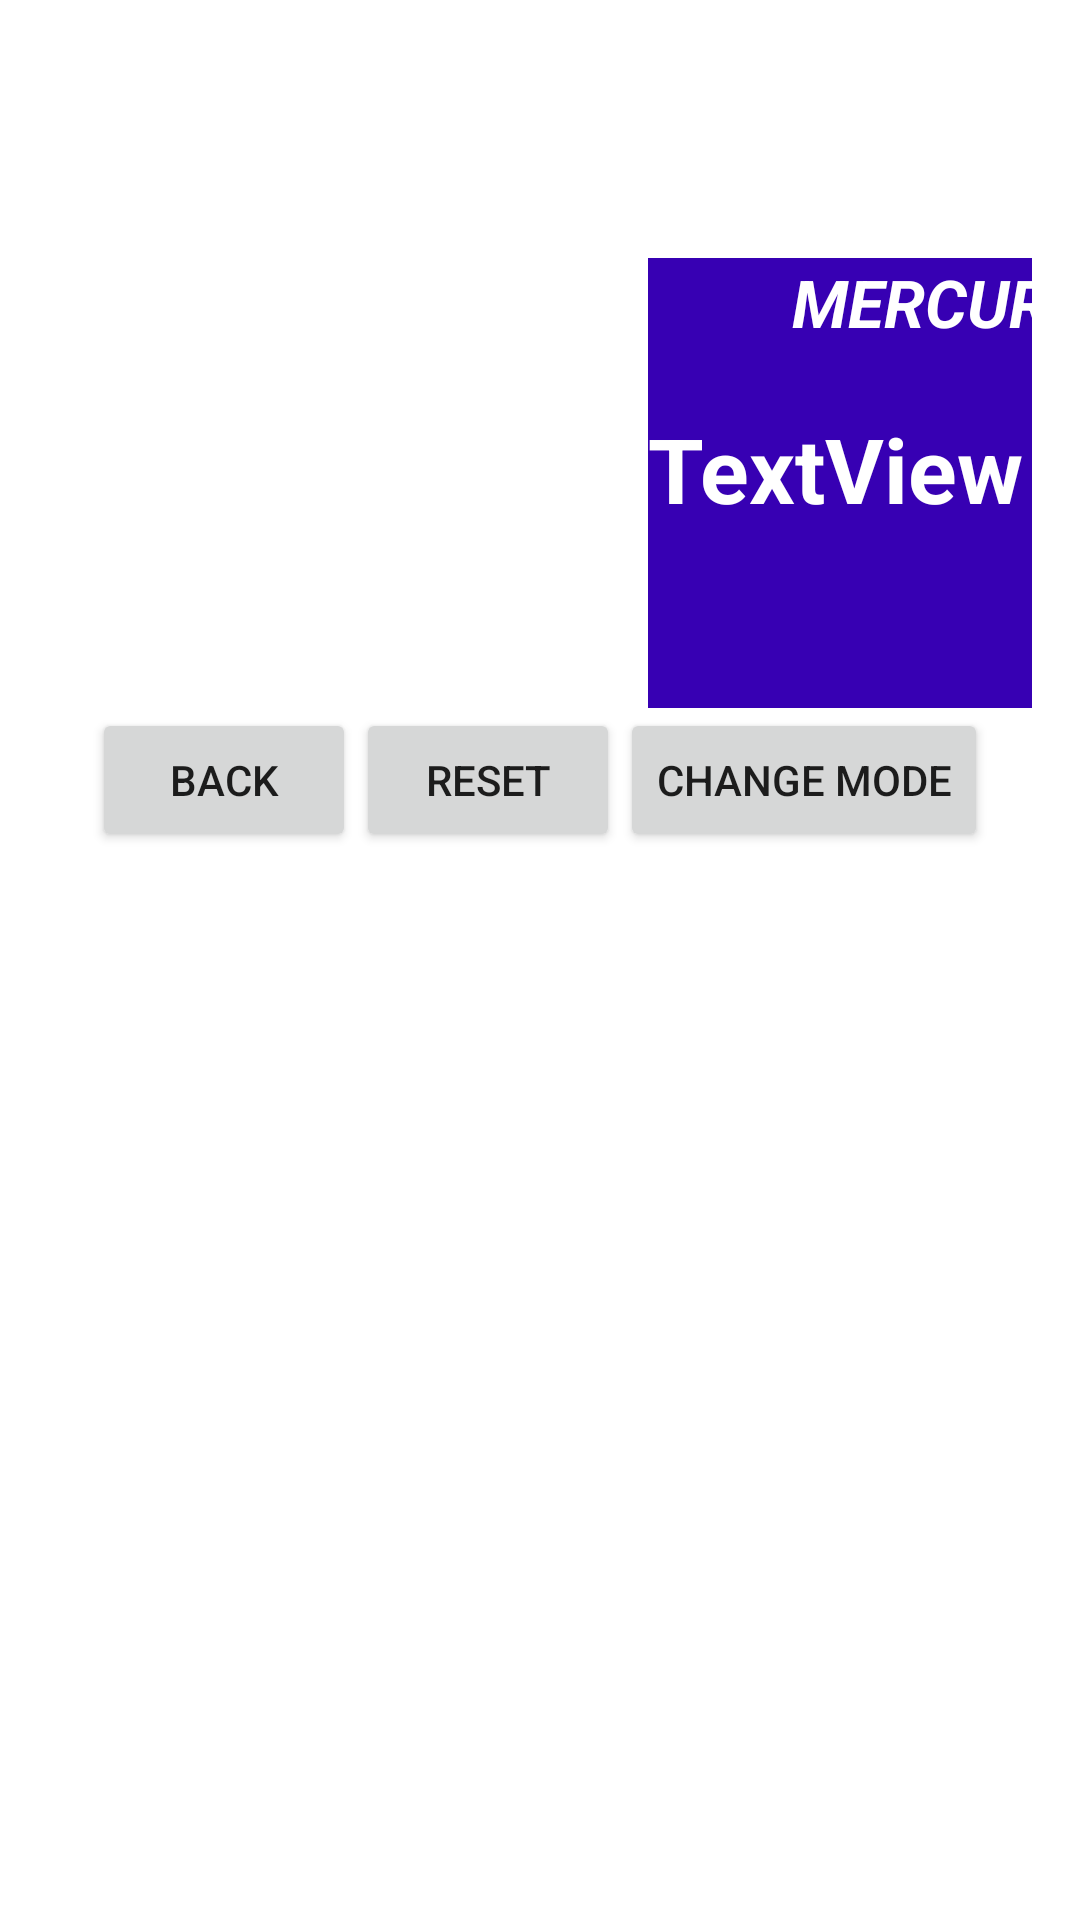

The Android layout XML behind this screen, and the referenced resources:
<!-- AndroidManifest.xml: activity theme Theme.AppCompat.Dialog.Alert -->
<!-- res/layout/activity_data.xml -->
<?xml version="1.0" encoding="utf-8"?>
<androidx.coordinatorlayout.widget.CoordinatorLayout xmlns:android="http://schemas.android.com/apk/res/android"
    xmlns:app="http://schemas.android.com/apk/res-auto"
    xmlns:tools="http://schemas.android.com/tools"
    android:layout_width="match_parent"
    android:layout_height="match_parent"
    android:theme="@style/Theme.AppCompat.DayNight.Dialog"
    tools:context="org.techtown.capture.myapplication1028_2.ImageActivity">

    <com.google.android.material.appbar.AppBarLayout
        android:id="@+id/appBarLayout"
        android:layout_width="match_parent"
        android:layout_height="wrap_content">

    </com.google.android.material.appbar.AppBarLayout>





    <LinearLayout
        android:layout_width="match_parent"
        android:layout_height="match_parent"
        android:orientation="vertical">
        <TextView
            android:id="@+id/textView5"
            android:layout_width="match_parent"
            android:layout_height="20dp"
            android:text="TextView"
            android:textColor="@color/white"
            android:textSize="10dp"
            android:textStyle="italic" />
        <TextView
            android:id="@+id/textView6"
            android:layout_width="match_parent"
            android:layout_height="20dp"
            android:text="TextView"
            android:textColor="@color/white"
            android:textSize="10dp"
            android:textStyle="italic" />
        <TextView
            android:id="@+id/textView4"
            android:layout_width="match_parent"
            android:layout_height="30dp"
            android:text="TextView"
            android:textColor="@color/white"
            android:textSize="10dp"
            android:textStyle="italic" />
        <LinearLayout
            android:layout_width="match_parent"
            android:layout_height="wrap_content"
            android:orientation="horizontal">


            <LinearLayout
        android:layout_width="wrap_content"
        android:layout_height="wrap_content"
        android:orientation="vertical">



        <TextView
            android:id="@+id/textView"
            android:layout_width="200dp"
            android:layout_height="50dp"
            android:text="TextView"
            android:textColor="@color/white"
            android:textSize="18dp" />

        <TextView
            android:id="@+id/textView2"
            android:layout_width="200dp"
            android:text="TextView"
            android:layout_height="50dp"
            android:textColor="@color/white"
            android:textSize="18dp" />

        <TextView
            android:id="@+id/textView3"
            android:layout_width="200dp"
            android:layout_height="50dp"
            android:text="TextView"
            android:textColor="@color/white"
            android:textSize="18dp" />
    </LinearLayout>

            <LinearLayout
                android:layout_width="wrap_content"
                android:layout_height="wrap_content"
                android:orientation="vertical">
            <TextView
                android:id="@+id/result_txt"
                android:layout_width="200dp"
                android:layout_height="50dp"
                android:text="         MERCURY"
                android:textColor="@color/white"
                android:textSize="22dp"
                android:textStyle="bold|italic"
                android:background="@color/purple_700" />
            <TextView
                android:id="@+id/sensing_txt"
                android:layout_width="200dp"
                android:layout_height="100dp"
                android:text="TextView"
                android:textColor="@color/white"
                android:textSize="30dp"
                android:textStyle="bold"
                android:background="@color/purple_700"/>
            </LinearLayout>
    </LinearLayout>
            <LinearLayout
            android:layout_width="wrap_content"
             android:layout_height="wrap_content"
                android:orientation="horizontal"
                android:layout_gravity="bottom|center">


            <Button
            android:id="@+id/button"
            android:layout_width="wrap_content"
            android:layout_height="wrap_content"
            android:layout_gravity="bottom|center"
            android:text="BAck" />

                <Button
                    android:id="@+id/reset_but"
                    android:layout_width="wrap_content"
                    android:layout_height="wrap_content"
                    android:layout_gravity="bottom|center"
                    android:text="RESET" />
                <Button
                    android:id="@+id/button2"
                    android:layout_width="match_parent"
                    android:layout_height="wrap_content"
                    android:layout_gravity="bottom|center"
                    android:text="CHANGE MODE" /></LinearLayout>



</LinearLayout>

</androidx.coordinatorlayout.widget.CoordinatorLayout>
<!-- resources referenced by this layout -->
<resources>

  <!-- not gathered from this repository: default colours our renderer supplied (Android Studio template values) -->
  <color name="purple_700">#FF3700B3</color>
  <color name="white">#FFFFFFFF</color>
</resources>
